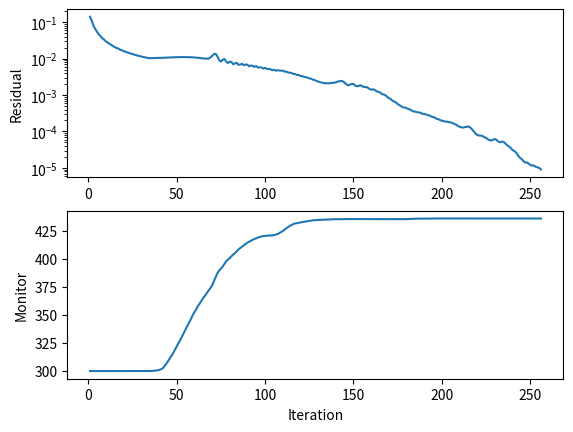
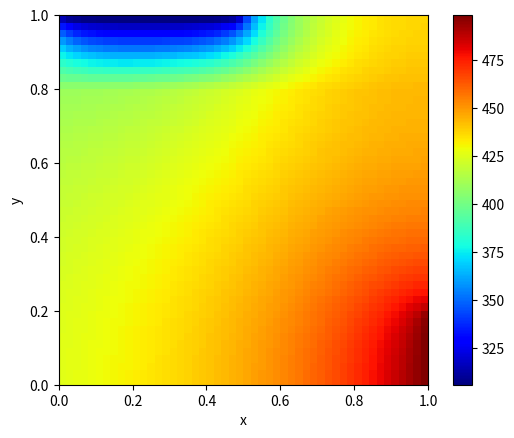

These figures' Python source, in order:
import numpy as np
import matplotlib.pyplot as plt

# input parameter =====================================================
#-- geometry
lx = 1.0
ly = 1.0
nx = 50
ny = 50

dx = lx / nx
dy = ly / ny 
ncell = nx * ny 

#-- solver
itermax = 1000
eps = 1.0e-5

#-- monitor
pmon = np.array([0.5, 0.5])

# condition ====================================================
#-- temperature
temp = np.full(ncell+1, 300.0)

#-- thermal conductivity
cond = np.full_like(temp, 100.0)
for i in range(1, nx+1):
    for j in range(1, ny+1):
        icell = i + (j - 1) * nx
        x = (i - 0.5) * dx
        y = (j - 0.5) * dy
        if y >= 0.8:
            cond[icell] = 10.0

#-- heat source
qc = np.zeros_like(temp)

#-- find monitor cell
imon = 0
flag = False
for i in range(1, nx+1):
    for j in range(1, ny+1):
        icell = i + (j - 1) * nx
        x = (i - 1) * dx
        y = (j - 1) * dy
        if pmon[0] >= x and pmon[0] <= (x+dx) and pmon[1] >= y and pmon[1] <= (y+dy):
            imon = icell
            flag = True
            break
    if flag:
        break          

# algebraic equations ==============================================  
def boundary(icell, iface, btype, tb=300.0, qb=0.0, ta=300.0, ht=10.0):
    condf = cond[icell]
    dcb = 0.5 * dcf[iface]

    if btype == 'dirichlet': # Dirichlet
        a_b = -condf * s[iface] / dcb
        a_f = 0.0
        a_c = -a_b
        b_c = -a_b * tb
    elif btype == 'neumann': # Neumann
        a_f = 0.0
        a_c = 0.0
        b_c = -qb * s[iface]
    elif btype == 'mixed': # Mixed                     
        htc = condf / dcb
        htf = ht * htc / (ht + htc) 
        a_b = -htf * s[iface] 
        a_f = 0.0
        a_c = -a_b
        b_c = -a_b * ta   

    return a_f, a_c, b_c  
    
s = [dy, dy, dx, dx]
dcf = [dx, dx, dy, dy] 
volume = dx * dy

ac = np.zeros_like(temp)
af = np.zeros((ncell+1, 4))
bc = np.zeros_like(temp)
cnbor = np.zeros_like(af, dtype='int')

for i in range(1, nx+1):
    for j in range(1, ny+1):
        icell = i + (j - 1) * nx
        x = (i - 0.5) * dx
        y = (j - 0.5) * dy

        ac[icell] = 0.0
        bc[icell] = qc[icell] * volume

        #-- face loop
        for iface in range(4):

            #-- face type
            if iface == 0 and i == nx: 
                ftype = 'right'
            elif iface == 1 and i == 1: 
                ftype = 'left'
            elif iface == 2 and j == ny: 
                ftype = 'top'
            elif iface == 3 and j == 1: 
                ftype = 'bottom'
            else:
                ftype = 'internal'
            
            #-- neighbor cell
            if ftype == 'internal':
                if iface == 0: inbor = icell + 1 # East
                elif iface == 1: inbor = icell - 1 # West
                elif iface == 2: inbor = icell + nx # North
                elif iface == 3: inbor = icell - nx # South
            else:
                inbor = 0    
            cnbor[icell][iface] = inbor                
            
            #-- matrix
            if ftype == 'internal': # internal face
                gf = 0.5
                condf = cond[icell] * cond[inbor] / ((1.0 - gf) * cond[icell] + gf * cond[inbor])
                a_f = -condf * s[iface] / dcf[iface]
                a_c = -a_f
                b_c = 0.0
            else: # boundary face
                if ftype == 'right' and y <= 0.2:
                    a_f, a_c, b_c = boundary(icell, iface, 'dirichlet', tb=500.0)
                elif ftype == 'top' and x <= 0.5: 
                    a_f, a_c, b_c = boundary(icell, iface, 'dirichlet', tb=300.0)  
                elif ftype == 'left':
                    a_f, a_c, b_c = boundary(icell, iface, 'mixed', ta=400.0, ht=100.0)
                else:
                    a_f, a_c, b_c = boundary(icell, iface, 'neumann', qb=0.0)

            ac[icell] += a_c
            af[icell][iface] = a_f
            bc[icell] += b_c   

# CG solver ===================================================      
iter_plt = []
resd_plt = []
temp_plt = []
d = np.zeros_like(temp)
r = np.zeros_like(temp)
ad = np.zeros_like(temp)

#-- initial residual
for icell in range(1, ncell+1):
    r[icell] = bc[icell] - ac[icell] * temp[icell]
    for iface in range(4):
        inbor = cnbor[icell][iface]
        r[icell] -= af[icell][iface] * temp[inbor]  
d = np.copy(r)
rr = np.dot(r, r)
bnrm = np.linalg.norm(bc)

#-- iteration
for iter in range(1, itermax+1):
    #-- A*d
    for icell in range(1, ncell+1):
        ad[icell] = ac[icell] * d[icell]
        for iface in range(4):
            inbor = cnbor[icell][iface]
            ad[icell] += af[icell][iface] * d[inbor]     

    #-- alpha                    
    alpha = np.dot(d, r) / np.dot(d, ad)

    #-- temperature
    temp += alpha * d

    #-- residual
    r -= alpha * ad    
    resd = np.linalg.norm(r) / bnrm

    #-- plot data
    iter_plt.append(iter)
    resd_plt.append(resd)
    temp_plt.append(temp[imon])
    print('iter {:6d} , resd {:12.4e} , temp {:12.4e}'.format(iter, resd, temp[imon]))

    #-- convergence check
    if resd <= eps:
        break  

    #-- beta
    beta = np.dot(r, r) / rr
    rr = np.dot(r, r)

    #-- d
    d = r + beta * d

# post processing ====================================================
#-- residual and monitor graph
fig1 = plt.figure()
ax1 = fig1.add_subplot(2, 1, 1)
ax1.plot(iter_plt, resd_plt)
ax1.set(ylabel='Residual')
ax1.set_yscale('log')

ax2 = fig1.add_subplot(2, 1, 2)
ax2.plot(iter_plt, temp_plt)
ax2.set(xlabel='Iteration', ylabel='Monitor')      

#-- contour plot
fig2 = plt.figure()
ax3 = fig2.add_subplot(1, 1, 1)

gx = np.arange(0.0, lx+0.5*dx, dx)
gy = np.arange(0.0, ly+0.5*dy, dy)
X, Y = np.meshgrid(gx, gy)

val = np.zeros((ny, nx))
for i in range(1, nx+1):
    for j in range(1, ny+1):
        icell = i + (j - 1) * nx 
        val[j-1][i-1] = temp[icell]

im = ax3.pcolormesh(X, Y, val, cmap='jet')
ax3.set_xlabel('x')
ax3.set_ylabel('y')
ax3.set_aspect('equal')
fig2.colorbar(im)
plt.show()